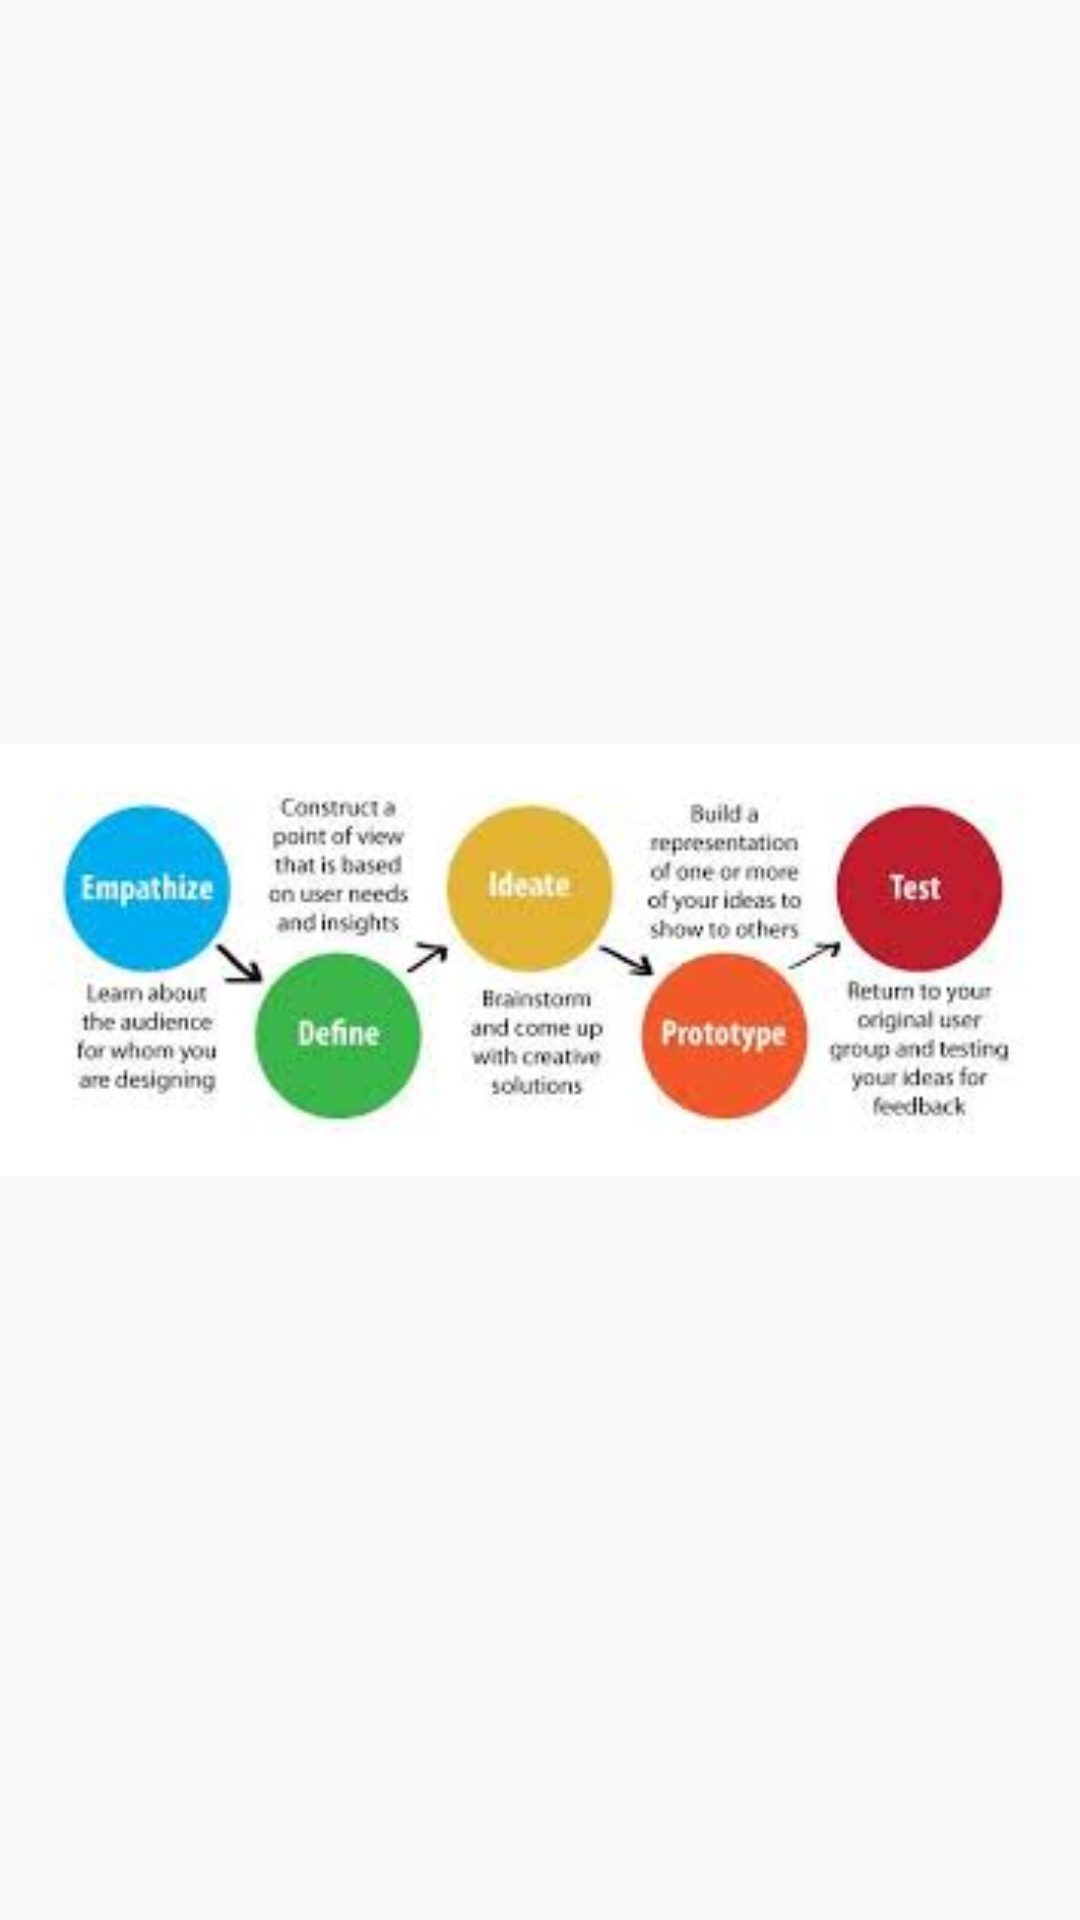

Android layout source for this screen:
<!-- AndroidManifest.xml: application theme AppBaseTheme -->
<!-- res/layout/activity_whiteboar2.xml -->
<RelativeLayout xmlns:android="http://schemas.android.com/apk/res/android"
    xmlns:tools="http://schemas.android.com/tools" android:layout_width="match_parent"
    android:layout_height="match_parent" android:paddingLeft="@dimen/activity_horizontal_margin"
    android:paddingRight="@dimen/activity_horizontal_margin"
    android:paddingTop="@dimen/activity_vertical_margin"
    android:paddingBottom="@dimen/activity_vertical_margin"
    tools:context="com.example.l30605.fypjdisnote.Whiteboar2">

    <ImageView android:text="@string/hello_world"
        android:layout_width="match_parent"
        android:layout_height="match_parent"
        android:src="@drawable/discussion1"
        android:contentDescription="Discussion1"/>

</RelativeLayout>
<!-- resources referenced by this layout -->
<resources>
  <!-- drawable discussion1: jpg bitmap (drawable, 9405 bytes) -->
  <string name="hello_world">Hello world!</string>
  <style name="AppBaseTheme" parent="@style/Theme.AppCompat.Light.DarkActionBar">
          <item name="colorPrimary">@color/apptheme_color</item>
          <item name="actionBarStyle">@style/MyActionBar</item>
      </style>
  <color name="apptheme_color">#33b5e5</color>
  <style name="MyActionBar" parent="@style/Widget.AppCompat.ActionBar.Solid">
          <item name="titleTextStyle">@style/MyTitleTextStyle</item>
  
      </style>
  <style name="MyTitleTextStyle" parent="@style/TextAppearance.AppCompat.Widget.ActionBar.Title">
          <item name="android:textColor">@android:color/white</item>
      </style>
</resources>
